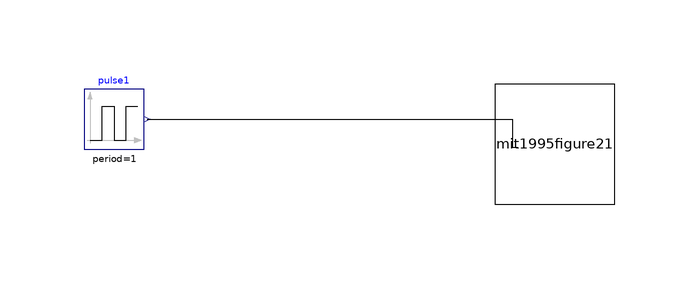

The Modelica model whose source follows is shown above as a component diagram (icons at their Placement, wires along their Line points).

model MIT1995Fig2Test0
  MIT1995Figure2 mit1995figure21 annotation(Placement(visible = true, transformation(origin = {-68.6154,-27.3846}, extent = {{-10,-10},{10,10}}, rotation = 0)));
  Modelica.Blocks.Sources.Pulse pulse1(width = 10, period = 1, startTime = 3) annotation(Placement(visible = true, transformation(origin = {-142.173,-23.2733}, extent = {{-5,-5},{5,5}}, rotation = 0)));
equation
  connect(pulse1.y,mit1995figure21.u) annotation(Line(points = {{-136.673,-23.2733},{-75.7447,-23.2733},{-75.7447,-27.9591},{-74.8069,-27.9591}}));
  annotation(Icon(coordinateSystem(extent = {{-200,-200},{200,200}}, preserveAspectRatio = true, initialScale = 0.05, grid = {10,10})), Diagram(coordinateSystem(extent = {{-200,-200},{200,200}}, preserveAspectRatio = true, initialScale = 0.05, grid = {2,2})));
end MIT1995Fig2Test0;